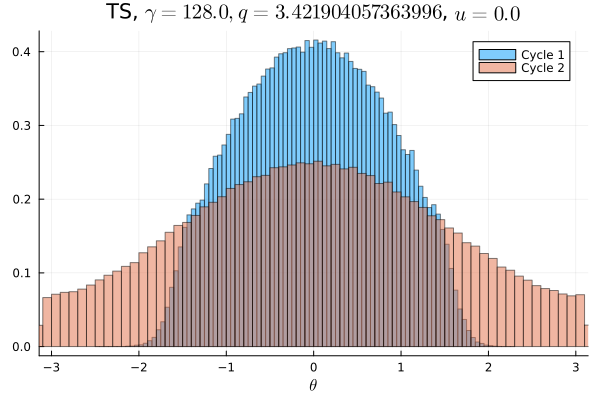

Values plotted in this chart, from the file beside it:
Cycle 1, Cycle 2
0.0, 0.004178
0.0, 0.004313
0.0, 0.004269
0.0, 0.004562
0.0, 0.004628
0.0, 0.004675
0.0, 0.004675
0.0, 0.004731
0.0, 0.005141
0.0, 0.005316
0.0, 0.005494
6.25e-6, 0.005897
0.0, 0.005941
0.0, 0.006416
3.125e-6, 0.006416
9.375e-6, 0.006728
3.75e-5, 0.006906
9.375e-5, 0.007297
0.0001594, 0.007712
0.0003313, 0.008244
0.0005656, 0.008494
0.001231, 0.008691
0.002075, 0.0093
0.003719, 0.009675
0.005628, 0.01002
0.007862, 0.01037
0.01022, 0.01018
0.0114, 0.01103
0.0119, 0.01119
0.01239, 0.01173
0.01369, 0.01201
0.01572, 0.01199
0.01603, 0.01257
0.01707, 0.01304
0.01821, 0.01342
0.01953, 0.01333
0.01945, 0.01399
0.02101, 0.01388
0.02173, 0.01426
0.02211, 0.01449
0.02267, 0.01465
0.02361, 0.01458
0.02411, 0.01523
0.02486, 0.01515
0.02461, 0.01501
0.02548, 0.01562
0.02543, 0.01575
0.02554, 0.01586
0.02556, 0.01527
0.02567, 0.01569
0.02604, 0.01563
0.02626, 0.01601
0.02539, 0.01526
0.02582, 0.0155
0.02504, 0.01553
0.02467, 0.01519
0.02472, 0.0152
0.02369, 0.0151
0.0237, 0.01479
0.02288, 0.01468
... 40 more rows
